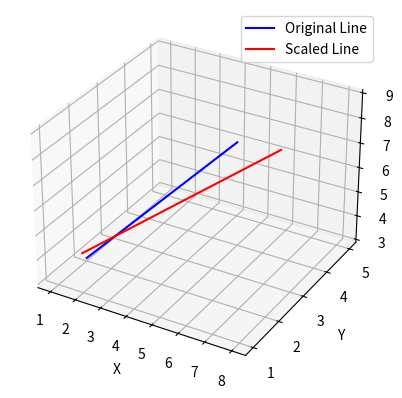

Generate this figure with matplotlib:
import numpy as np
import matplotlib.pyplot as plt

# Define the endpoints of the line
point1 = np.array([1, 2, 3])  # Start point of the line
point2 = np.array([4, 5, 6])  # End point of the line

# Scaling factors for x, y, z
scaling_factors = np.array([2, 0.5, 1.5])

# Convert points to homogeneous coordinates
homogeneous_point1 = np.append(point1, 1)
homogeneous_point2 = np.append(point2, 1)

# Define the scaling matrix
scaling_matrix = np.array([
    [scaling_factors[0], 0, 0, 0],
    [0, scaling_factors[1], 0, 0],
    [0, 0, scaling_factors[2], 0],
    [0, 0, 0, 1]
])

# Apply the scaling transformation to both endpoints
scaled_point1 = scaling_matrix @ homogeneous_point1
scaled_point2 = scaling_matrix @ homogeneous_point2

# Extract the scaled coordinates (ignore the last dimension)
scaled_point1 = scaled_point1[:3]
scaled_point2 = scaled_point2[:3]

# Print the results
print("Original Line Endpoints:")
print("Point 1:", point1)
print("Point 2:", point2)

print("\nScaled Line Endpoints:")
print("Point 1:", scaled_point1)
print("Point 2:", scaled_point2)

# Visualization
fig = plt.figure()
ax = fig.add_subplot(111, projection='3d')

# Original line
ax.plot([point1[0], point2[0]], [point1[1], point2[1]], [point1[2], point2[2]], label='Original Line', color='blue')

# Scaled line
ax.plot([scaled_point1[0], scaled_point2[0]], [scaled_point1[1], scaled_point2[1]], [scaled_point1[2], scaled_point2[2]], label='Scaled Line', color='red')

# Labels and legend
ax.set_xlabel('X')
ax.set_ylabel('Y')
ax.set_zlabel('Z')
ax.legend()
plt.show()
